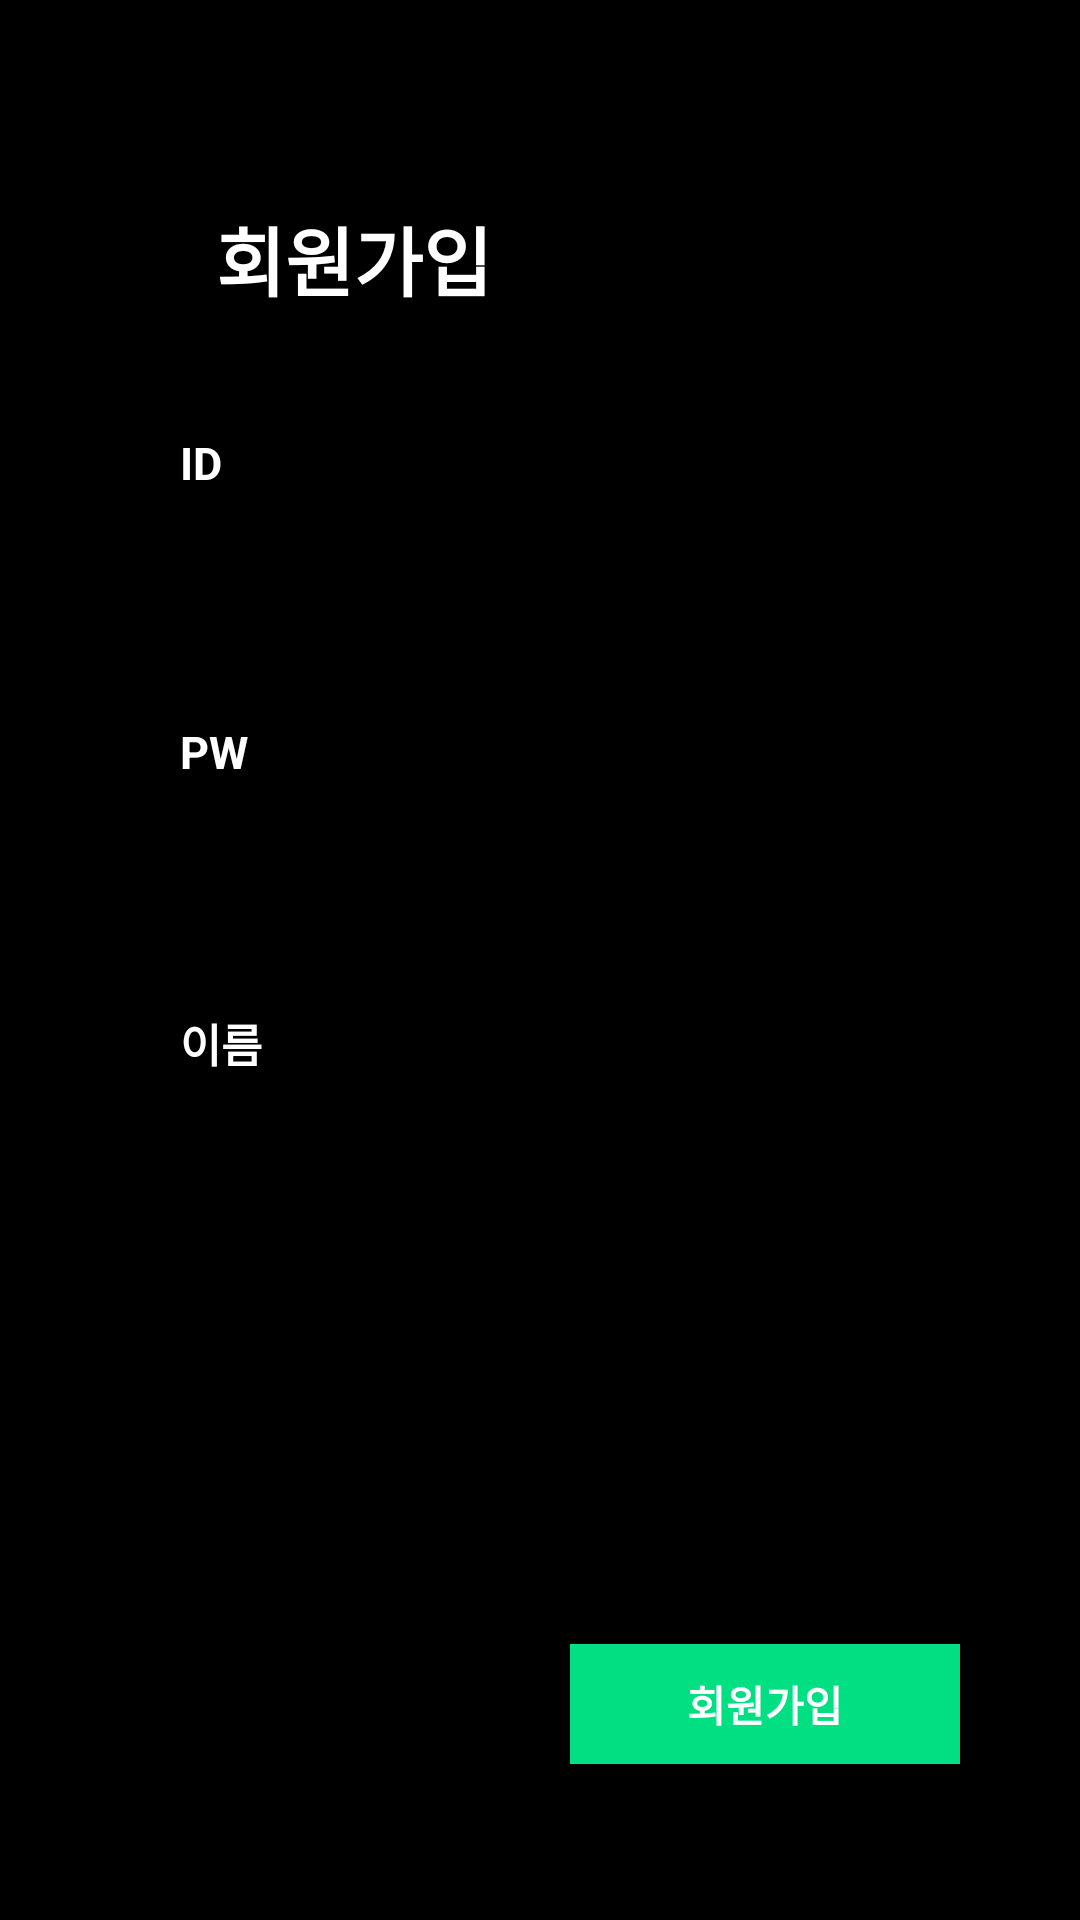

This screen was rendered from an Android layout file. Write that file and the resources it references.
<!-- AndroidManifest.xml: application theme Theme.Eggward -->
<!-- res/layout/activity_register.xml -->
<?xml version="1.0" encoding="utf-8"?>
<androidx.constraintlayout.widget.ConstraintLayout xmlns:android="http://schemas.android.com/apk/res/android"
    xmlns:app="http://schemas.android.com/apk/res-auto"
    xmlns:tools="http://schemas.android.com/tools"
    android:layout_width="match_parent"
    android:layout_height="match_parent"
    android:clickable="true"
    android:background="@color/black"
    android:focusableInTouchMode="true"
    tools:context=".Login.RegisterActivity">

    <ImageButton
        android:id="@+id/west_arrow"
        android:layout_width="wrap_content"
        android:layout_height="wrap_content"
        android:layout_marginStart="4dp"
        android:layout_marginTop="56dp"
        android:background="@android:color/transparent"
        android:minWidth="48dp"
        android:minHeight="48dp"
        app:layout_constraintBottom_toBottomOf="parent"
        app:layout_constraintStart_toStartOf="parent"
        app:layout_constraintTop_toTopOf="parent"
        app:layout_constraintVertical_bias="0.0"
        app:srcCompat="@drawable/ic_baseline_backarrow"
        tools:ignore="SpeakableTextPresentCheck" />

    <EditText
        android:id="@+id/edittext_name"
        android:layout_width="286dp"
        android:layout_height="48dp"
        android:layout_marginStart="60dp"
        android:layout_marginTop="8dp"
        android:hint="name"
        android:textSize="15dp"
        android:textColor="@color/white"
        app:layout_constraintStart_toStartOf="parent"
        app:layout_constraintTop_toBottomOf="@+id/nameTextView" />

    <EditText
        android:id="@+id/edittext_email"
        android:layout_width="286dp"
        android:layout_height="wrap_content"
        android:layout_marginStart="60dp"
        android:layout_marginTop="12dp"
        android:hint="E-mail"
        android:textColor="@color/white"
        android:textSize="15dp"
        android:minHeight="48dp"
        app:layout_constraintStart_toStartOf="parent"
        app:layout_constraintTop_toBottomOf="@+id/idTextView" />

    <TextView
        android:id="@+id/pwTextView"
        android:layout_width="wrap_content"
        android:layout_height="wrap_content"
        android:layout_marginStart="60dp"
        android:layout_marginTop="16dp"
        android:text="PW"
        android:textColor="@color/white"
        android:textSize="15sp"
        android:textStyle="bold"
        app:layout_constraintStart_toStartOf="parent"
        app:layout_constraintTop_toBottomOf="@+id/edittext_email" />

    <TextView
        android:id="@+id/textView"
        android:layout_width="wrap_content"
        android:layout_height="wrap_content"
        android:layout_marginStart="72dp"
        android:layout_marginTop="68dp"
        android:text="회원가입"
        android:textColor="@color/white"
        android:textSize="25sp"
        android:textStyle="bold"
        app:layout_constraintStart_toStartOf="parent"
        app:layout_constraintTop_toTopOf="parent" />

    <TextView
        android:id="@+id/nameTextView"
        android:layout_width="wrap_content"
        android:layout_height="wrap_content"
        android:layout_marginStart="60dp"
        android:layout_marginTop="20dp"
        android:text="이름"
        android:textColor="@color/white"
        android:textSize="15sp"
        android:textStyle="bold"
        app:layout_constraintStart_toStartOf="parent"
        app:layout_constraintTop_toBottomOf="@+id/edittext_password" />

    <EditText
        android:id="@+id/edittext_password"
        android:layout_width="286dp"
        android:layout_height="48dp"
        android:layout_marginStart="60dp"
        android:layout_marginTop="8dp"
        android:textColor="@color/white"
        android:textSize="15dp"
        android:hint="Password (6글자 이상 입력하세요.)"
        app:layout_constraintStart_toStartOf="parent"
        app:layout_constraintTop_toBottomOf="@+id/pwTextView" />

    <TextView
        android:id="@+id/idTextView"
        android:layout_width="wrap_content"
        android:layout_height="wrap_content"
        android:layout_marginStart="60dp"
        android:layout_marginTop="144dp"
        android:text="ID"
        android:textColor="@color/white"
        android:textSize="15sp"
        android:textStyle="bold"
        app:layout_constraintStart_toStartOf="parent"
        app:layout_constraintTop_toTopOf="parent" />

    <Button
        android:id="@+id/registerBtn"
        android:layout_width="130dp"
        android:layout_height="40dp"
        android:layout_marginEnd="40dp"
        android:layout_marginBottom="52dp"
        android:background="#00E083"
        android:text="회원가입"
        android:textColor="@color/white"
        android:textStyle="bold"
        app:layout_constraintBottom_toBottomOf="parent"
        app:layout_constraintEnd_toEndOf="parent" />

</androidx.constraintlayout.widget.ConstraintLayout>
<!-- resources referenced by this layout -->
<resources>
  <style name="Theme.Eggward" parent="Theme.AppCompat.Light">
          
          <item name="colorPrimary">@color/purple_500</item>
          <item name="colorPrimaryVariant">@color/purple_700</item>
          <item name="colorOnPrimary">@color/white</item>
          
          <item name="colorSecondary">@color/teal_200</item>
          <item name="colorSecondaryVariant">@color/teal_700</item>
          <item name="colorOnSecondary">@color/black</item>
          
          <item name="android:statusBarColor" tools:targetApi="l">?attr/colorPrimaryVariant</item>
          
          <item name="windowActionBar">false</item>
          <item name="windowNoTitle">true</item>
          <item name="android:windowTranslucentStatus">true</item>
          <item name="android:windowTranslucentNavigation">true</item>
      </style>
  <!-- not gathered from this repository: default colours our renderer supplied (Android Studio template values) -->
  <color name="purple_500">#FF6200EE</color>
  <color name="purple_700">#FF3700B3</color>
  <color name="teal_200">#FF03DAC5</color>
  <color name="teal_700">#FF018786</color>
  <color name="black">#FF000000</color>
  <color name="white">#FFFFFFFF</color>
</resources>
